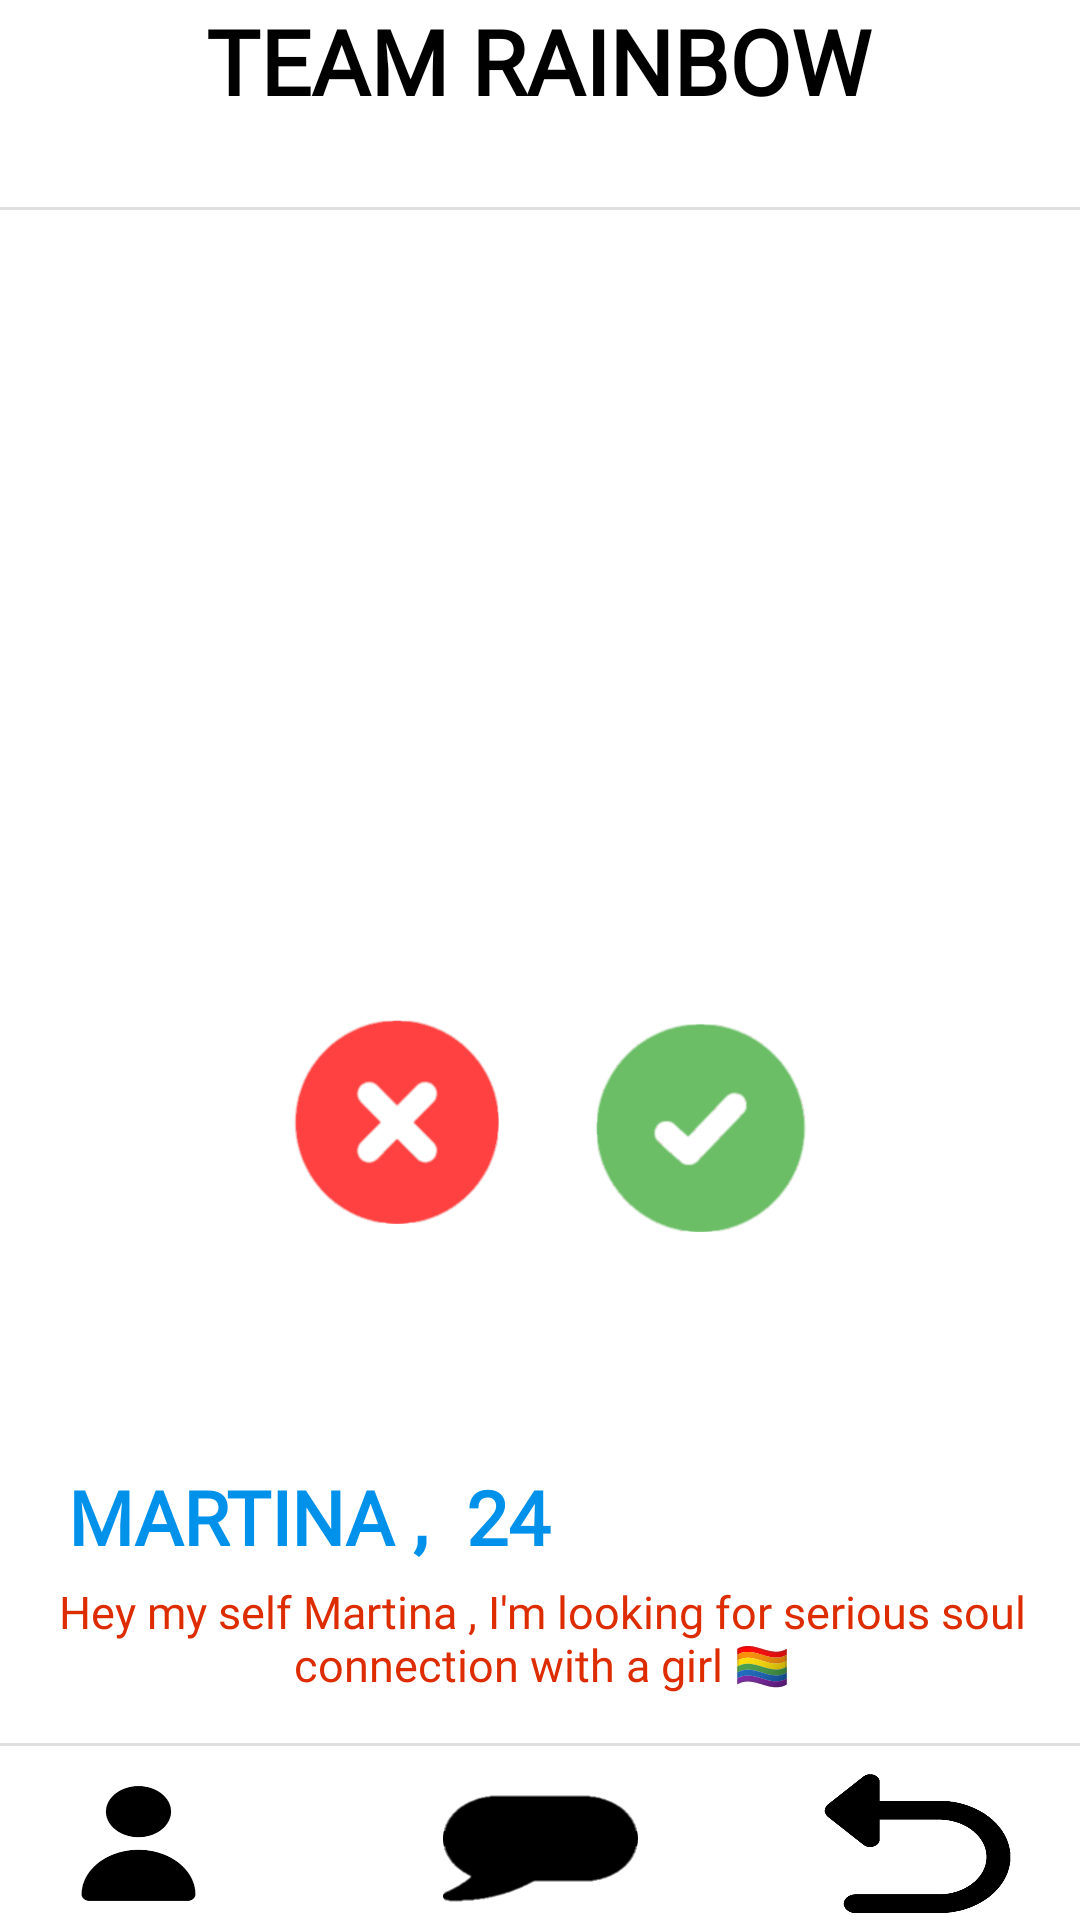

The Android layout XML behind this screen, and the referenced resources:
<!-- AndroidManifest.xml: application theme Theme.TeamRainbowOfficials -->
<!-- res/layout/activity_cross.xml -->
<?xml version="1.0" encoding="utf-8"?>
<androidx.constraintlayout.widget.ConstraintLayout xmlns:android="http://schemas.android.com/apk/res/android"
    xmlns:app="http://schemas.android.com/apk/res-auto"
    xmlns:tools="http://schemas.android.com/tools"
    android:layout_width="match_parent"
    android:layout_height="match_parent"
    tools:context=".cross">


    <Button
        android:id="@+id/button3"
        android:layout_width="65dp"
        android:layout_height="51dp"
        android:background="@drawable/home"
        android:text=""
        app:backgroundTint="#000000"
        app:layout_constraintBottom_toBottomOf="parent"
        app:layout_constraintEnd_toEndOf="parent"
        app:layout_constraintHorizontal_bias="0.046"
        app:layout_constraintStart_toStartOf="parent"
        app:layout_constraintTop_toTopOf="parent"
        app:layout_constraintVertical_bias="1.0" />

    <Button
        android:id="@+id/button4"
        android:layout_width="65dp"
        android:layout_height="51dp"
        android:background="@drawable/message"
        android:text=""
        app:backgroundTint="#000000"
        app:layout_constraintBottom_toBottomOf="parent"
        app:layout_constraintEnd_toEndOf="parent"
        app:layout_constraintStart_toStartOf="parent"
        app:layout_constraintTop_toTopOf="parent"
        app:layout_constraintVertical_bias="1.0" />


    <Button
        android:id="@+id/button5"
        android:layout_width="65dp"
        android:layout_height="51dp"
        android:background="@drawable/w"
        android:text=""
        app:backgroundTint="#000000"
        app:layout_constraintBottom_toBottomOf="parent"
        app:layout_constraintEnd_toEndOf="parent"
        app:layout_constraintHorizontal_bias="0.927"
        app:layout_constraintStart_toStartOf="parent"
        app:layout_constraintTop_toTopOf="parent"
        app:layout_constraintVertical_bias="1.0" />

    <View
        android:id="@+id/divider2"
        android:layout_width="match_parent"
        android:layout_height="1dp"
        android:background="?android:attr/listDivider"
        app:layout_constraintBottom_toBottomOf="@+id/button5"
        app:layout_constraintEnd_toEndOf="parent"
        app:layout_constraintHorizontal_bias="0.0"
        app:layout_constraintStart_toStartOf="parent"
        app:layout_constraintTop_toTopOf="parent"
        app:layout_constraintVertical_bias="0.909" />

    <View
        android:id="@+id/divider3"
        android:layout_width="match_parent"
        android:layout_height="1dp"
        android:background="?android:attr/listDivider"
        app:layout_constraintBottom_toTopOf="@+id/divider2"
        app:layout_constraintEnd_toEndOf="parent"
        app:layout_constraintHorizontal_bias="0.0"
        app:layout_constraintStart_toStartOf="parent"
        app:layout_constraintTop_toTopOf="parent"
        app:layout_constraintVertical_bias="0.119" />

    <TextView
        android:id="@+id/textView3"
        android:layout_width="287dp"
        android:layout_height="58dp"
        android:fontFamily="@font/bungee_inline"
        android:gravity="center_horizontal"
        android:text="TEAM RAINBOW"
        android:textAlignment="center"
        android:textColor="@color/black"
        android:textSize="30dp"
        android:textStyle="bold"
        app:layout_constraintBottom_toBottomOf="parent"
        app:layout_constraintEnd_toEndOf="parent"
        app:layout_constraintHorizontal_bias="0.495"
        app:layout_constraintStart_toStartOf="parent"
        app:layout_constraintTop_toTopOf="parent"
        app:layout_constraintVertical_bias="0.0" />

    <ImageView
        android:id="@+id/imageView2"
        android:layout_width="549dp"
        android:layout_height="365dp"
        app:layout_constraintBottom_toTopOf="@+id/divider2"
        app:layout_constraintEnd_toEndOf="parent"
        app:layout_constraintStart_toStartOf="parent"
        app:layout_constraintTop_toTopOf="@+id/divider3"
        app:layout_constraintVertical_bias="0.234"
        app:srcCompat="@drawable/qw" />

    <TextView
        android:id="@+id/textView4"
        android:layout_width="206dp"
        android:layout_height="55dp"
        android:background="#00FFD600"
        android:fontFamily="@font/bungee_inline"
        android:gravity="center_horizontal"
        android:text="MARTINA ,  24"
        android:textAlignment="center"
        android:textColor="#0091EA"
        android:textSize="25dp"
        android:textStyle="bold"
        app:layout_constraintBottom_toTopOf="@+id/button5"
        app:layout_constraintEnd_toEndOf="parent"
        app:layout_constraintHorizontal_bias="0.0"
        app:layout_constraintStart_toStartOf="parent"
        app:layout_constraintTop_toBottomOf="@+id/divider3"
        app:layout_constraintVertical_bias="0.902" />

    <TextView
        android:id="@+id/textView5"
        android:layout_width="364dp"
        android:layout_height="71dp"
        android:background="#00FFD600"
        android:fontFamily="@font/bungee_inline"
        android:gravity="center_horizontal"
        android:text="Hey my self Martina , I'm looking for serious soul connection with a girl 🏳️‍🌈"
        android:textAlignment="center"
        android:textColor="#DD2C00"
        android:textSize="15dp"
        app:layout_constraintBottom_toBottomOf="parent"
        app:layout_constraintEnd_toEndOf="parent"
        app:layout_constraintHorizontal_bias="0.489"
        app:layout_constraintStart_toStartOf="parent"
        app:layout_constraintTop_toBottomOf="@+id/divider3"
        app:layout_constraintVertical_bias="0.916"
        tools:ignore="RtlCompat" />

    <ImageView
        android:id="@+id/imageView5"
        android:layout_width="134dp"
        android:layout_height="230dp"
        app:layout_constraintBottom_toBottomOf="@+id/button5"
        app:layout_constraintEnd_toEndOf="parent"
        app:layout_constraintHorizontal_bias="0.776"
        app:layout_constraintStart_toStartOf="parent"
        app:layout_constraintTop_toBottomOf="@+id/divider3"
        app:layout_constraintVertical_bias="0.561"
        app:srcCompat="@drawable/b" />

    <ImageView
        android:id="@+id/imageView6"
        android:layout_width="123dp"
        android:layout_height="203dp"
        app:layout_constraintBottom_toBottomOf="@+id/button5"
        app:layout_constraintEnd_toEndOf="parent"
        app:layout_constraintHorizontal_bias="0.291"
        app:layout_constraintStart_toStartOf="parent"
        app:layout_constraintTop_toBottomOf="@+id/divider3"
        app:layout_constraintVertical_bias="0.561"
        app:srcCompat="@drawable/c" />
</androidx.constraintlayout.widget.ConstraintLayout>
<!-- resources referenced by this layout -->
<resources>
  <color name="black">#FF000000</color>
  <!-- drawable b: png bitmap (drawable-v24, 507277 bytes) -->
  <!-- drawable c: png bitmap (drawable-v24, 511053 bytes) -->
  <!-- drawable home: png bitmap (drawable-v24, 13894 bytes) -->
  <!-- drawable message: png bitmap (drawable-v24, 2750 bytes) -->
  <!-- drawable w: png bitmap (drawable-v24, 42262 bytes) -->
  <style name="Theme.TeamRainbowOfficials" parent="Theme.MaterialComponents.DayNight.DarkActionBar">
          
          <item name="colorPrimary">@color/purple_500</item>
          <item name="colorPrimaryVariant">@color/purple_700</item>
          <item name="colorOnPrimary">@color/white</item>
          
          <item name="colorSecondary">@color/teal_200</item>
          <item name="colorSecondaryVariant">@color/teal_700</item>
          <item name="colorOnSecondary">@color/black</item>
          
          <item name="android:statusBarColor" tools:targetApi="l">?attr/colorPrimaryVariant</item>
          
      </style>
  <color name="purple_500">#FF6200EE</color>
  <color name="purple_700">#FF3700B3</color>
  <color name="white">#FFFFFFFF</color>
  <color name="teal_200">#FF03DAC5</color>
  <color name="teal_700">#FF018786</color>
</resources>
